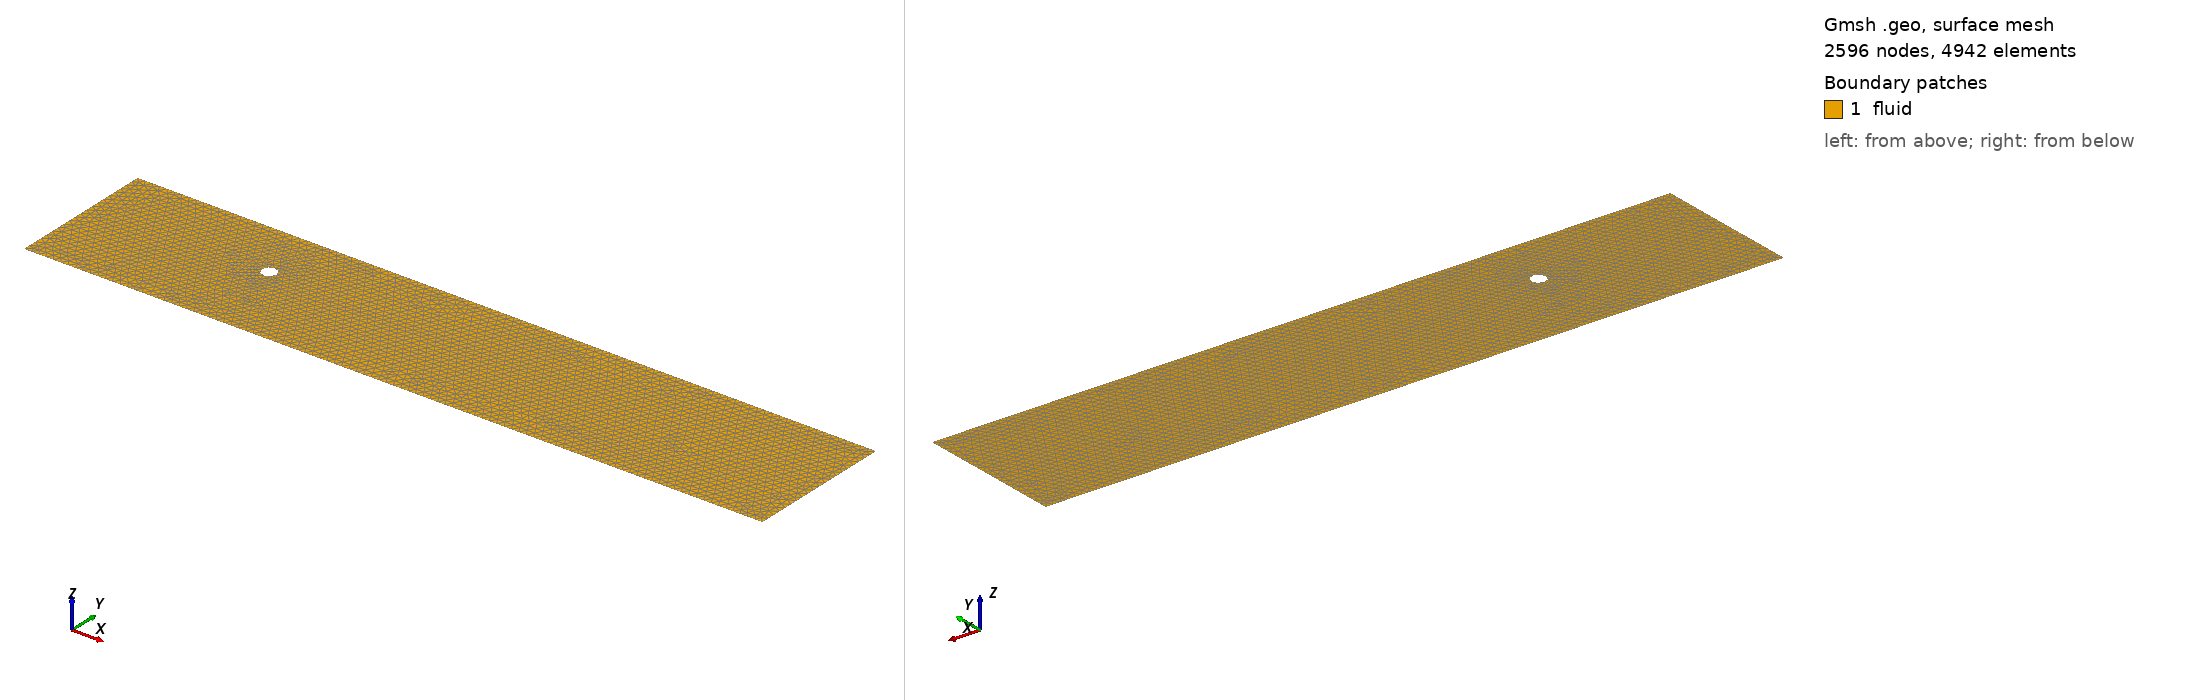

Gmsh geometry script, surface-meshed: 2596 nodes, 4942 surface elements. Boundary patches (legend numbers): 1 fluid. Left view from above one corner, right view from below the opposite corner. Legend entries are the model's physical surfaces. The drawing asked Gmsh for element sizes between 1% and 20% of the model's largest extent; the script's own settings can give other sizes.

=== cyl.geo (drawn) ===
h=0.05;
Point(1) = {0, 0, 0, h};
Point(2) = {0, 1, 0, h};
Point(3) = {5, 1, 0, h};
Point(4) = {5, 0, 0, h};
Point(5) = {1.15, 0.6, 0, h};
Point(6) = {1.2, 0.6, 0, h};
Point(7) = {1.25, 0.6, 0, h};

Line(1) = {1, 4};
Line(2) = {4, 3};
Line(3) = {3, 2};
Line(4) = {2, 1};


Circle(5) = {7, 6, 5};
Circle(6) = {5, 6, 7};
Line Loop(7) = {3, 4, 1, 2};
Line Loop(8) = {6, 5};
Plane Surface(9) = {7, 8};
Physical Line("inlet") = {4};
Physical Line("wall") = {1, 3, 5, 6};
Physical Line("outlet") = {2};
Physical Surface("fluid") = {9};
